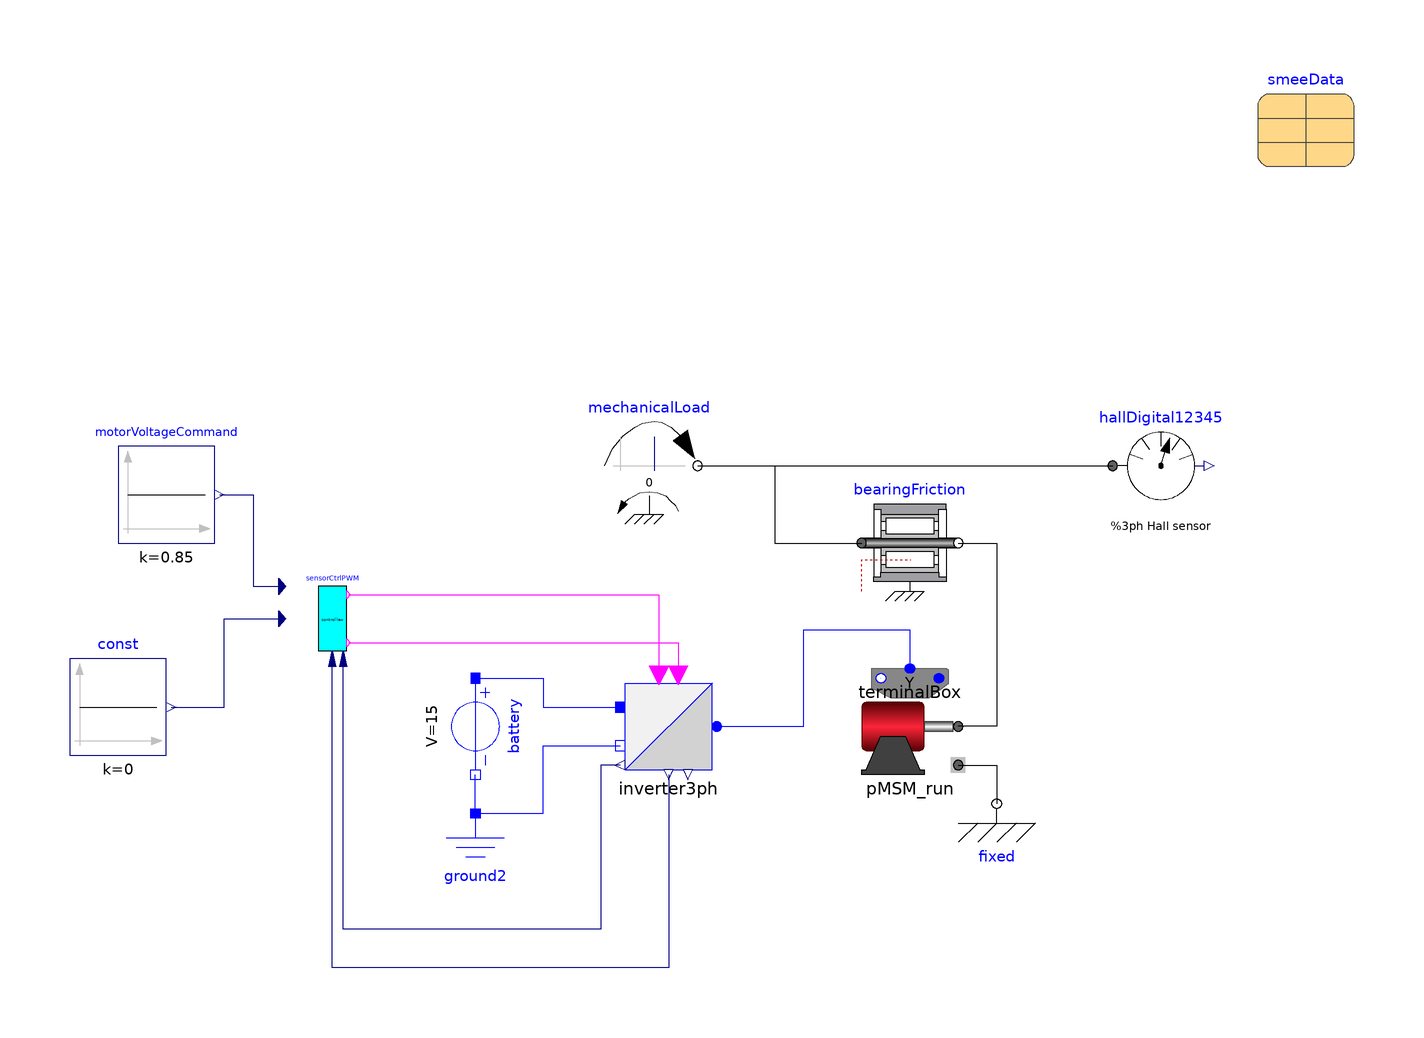

The Modelica model whose source follows is shown above as a component diagram (icons at their Placement, wires along their Line points).

model SensorBLDC5ph "Application of 5 phase hall sensor BLDC commutation"
  extends Modelica.Icons.Example;
  import Modelica.Constants.pi;
  parameter Integer PPZ = 6 "Motor pairs of poles";
  parameter Modelica.SIunits.Resistance R_p = 0.33/2
    "Motor per phase resistance";
  parameter Modelica.SIunits.Inductance L_p = 3.5e-5/2
    "Motor per phase inductance";
  constant Integer m = 5 "Number of phases";
  parameter Modelica.Electrical.Machines.Utilities.SynchronousMachineData smeeData annotation(Placement(transformation(extent = {{44,46},{64,66}})));
  Sensors.HallDigitalN hallDigital12345(Ppz=PPZ, m=5,
    hall_angle={(1/2 - 4/5)*pi,(1/2 - 2/5)*pi,(1/2 + 0)*pi,(1/2 + 2/5)*pi,(1/2
         + 4/5)*pi}) "doch 1/2 statt 3/2??"
    annotation (Placement(transformation(extent={{14,-26},{34,-6}})));
  replaceable Modelica.Mechanics.Rotational.Sources.ConstantSpeed mechanicalLoad(w_fixed=0)
    "Replaceable mechanical attachment"                                                                              annotation(Placement(transformation(extent = {{-92,-26},{-72,-6}})));
  Modelica.Mechanics.Rotational.Components.Fixed fixed annotation(Placement(transformation(extent = {{-20,-96},{0,-76}})));
  Machines.PMSMndq
                pMSM_run(                                    ppz = PPZ, PhaseBEMF = 0.005, Jr = 5e-005,
    R_p=R_p,
    L_md=L_p - L_p*0.2,
    L_mq=L_p + L_p*0.2,
    m=m)                                                                                                annotation(Placement(transformation(extent = {{-38,-80},{-18,-60}})));
  Converters.SwitchingIdeal.InverterNph inverter3ph(m=m)
                                                    annotation(Placement(transformation(extent = {{-88,-80},{-68,-60}})));
  Modelica.Electrical.Analog.Basic.Ground ground2 annotation(Placement(transformation(extent = {{-128,-108},{-108,-88}})));
  Modelica.Electrical.Analog.Sources.ConstantVoltage battery(V = 15) annotation(Placement(transformation(extent = {{-10,-10},{10,10}}, rotation = 270, origin = {-118,-70})));
  replaceable Blocks.SensorCtrl5phStateGraphNG sensorCtrlPWM constrainedby
    Blocks.SensorlessCtrl3phStateGraphNG
    "Replacable (sensorless) BLDC controller"
    annotation (Placement(transformation(extent={{-158,-56},{-138,-36}})));
  replaceable Modelica.Blocks.Sources.Constant motorVoltageCommand(k = 0.85)
    "Replaceable motor voltage command"                                                                          annotation(Placement(transformation(extent = {{-192,-32},{-172,-12}})));
  Modelica.Mechanics.Rotational.Components.BearingFriction bearingFriction(tau_pos = [0,0.005]) annotation(Placement(transformation(extent = {{-38,-42},{-18,-22}})));
  Modelica.Electrical.Machines.Utilities.TerminalBox terminalBox(
      terminalConnection="Y", m=m)
    annotation (Placement(transformation(extent={{-38,-60},{-18,-40}})));
  Modelica.Blocks.Sources.Constant const(k=0)
    annotation (Placement(transformation(extent={{-202,-76},{-182,-56}})));
equation
  connect(mechanicalLoad.flange, hallDigital12345.flange) annotation (Line(
      points={{-72,-16},{14,-16}},
      color={0,0,0},
      smooth=Smooth.None));
  connect(pMSM_run.support,fixed.flange) annotation(Line(points = {{-18,-78},{-10,-78},{-10,-86}}, color = {0,0,0}, smooth = Smooth.None));
  connect(ground2.p,battery.n) annotation(Line(points = {{-118,-88},{-118,-80}}, color = {0,0,255}, smooth = Smooth.None));
  connect(ground2.p,inverter3ph.p_n) annotation(Line(points = {{-118,-88},{-104,-88},{-104,-74},{-88,-74}}, color = {0,0,255}, smooth = Smooth.None));
  connect(battery.p,inverter3ph.p_p) annotation(Line(points = {{-118,-60},{-104,-60},{-104,-66},{-88,-66}}, color = {0,0,255}, smooth = Smooth.None));
  connect(sensorCtrlPWM.hCtrl, inverter3ph.ctrl_h) annotation (Line(
      points={{-144.296,-42.6667},{-80,-42.6667},{-80,-59.4}},
      color={255,0,255},
      smooth=Smooth.None));
  connect(sensorCtrlPWM.lCtrl, inverter3ph.ctrl_l) annotation (Line(
      points={{-144.296,-52.6667},{-76,-52.6667},{-76,-59.4}},
      color={255,0,255},
      smooth=Smooth.None));
  connect(inverter3ph.v_dc, sensorCtrlPWM.v_dc) annotation (Line(
      points={{-88,-78},{-92,-78},{-92,-112},{-145.407,-112},{-145.407,-56}},
      color={0,0,127},
      smooth=Smooth.None));
  connect(inverter3ph.v, sensorCtrlPWM.v) annotation (Line(
      points={{-78,-80},{-78,-120},{-147.63,-120},{-147.63,-56}},
      color={0,0,127},
      smooth=Smooth.None));
  connect(motorVoltageCommand.y, sensorCtrlPWM.dutyCycle) annotation (Line(
      points={{-171,-22},{-164,-22},{-164,-41},{-158,-41}},
      color={0,0,127},
      smooth=Smooth.None));
  connect(mechanicalLoad.flange,bearingFriction.flange_a) annotation(Line(points = {{-72,-16},{-56,-16},{-56,-32},{-38,-32}}, color = {0,0,0}, smooth = Smooth.None));
  connect(bearingFriction.flange_b,pMSM_run.flange) annotation(Line(points = {{-18,-32},{-10,-32},{-10,-70},{-18,-70}}, color = {0,0,0}, smooth = Smooth.None));
  connect(pMSM_run.plug_sn, terminalBox.plug_sn) annotation (Line(
      points={{-34,-60},{-34,-60}},
      color={0,0,255},
      smooth=Smooth.None));
  connect(pMSM_run.plug_sp, terminalBox.plug_sp) annotation (Line(
      points={{-22,-60},{-22,-60}},
      color={0,0,255},
      smooth=Smooth.None));
  connect(inverter3ph.plug_m, terminalBox.plugSupply) annotation (Line(
      points={{-68,-70},{-50,-70},{-50,-50},{-28,-50},{-28,-58}},
      color={0,0,255},
      smooth=Smooth.None));
  connect(const.y, sensorCtrlPWM.angle) annotation (Line(
      points={{-181,-66},{-170,-66},{-170,-47.6667},{-158,-47.6667}},
      color={0,0,127},
      smooth=Smooth.None));
  annotation(Diagram(coordinateSystem(preserveAspectRatio=false,   extent={{-200,
            -200},{100,100}}),                                                                        graphics), Documentation(info = "<html>
    <p>This model demonstrates how to do the placement of the hall sensors with the induced phase current.</p>
    </html>"));
end SensorBLDC5ph;